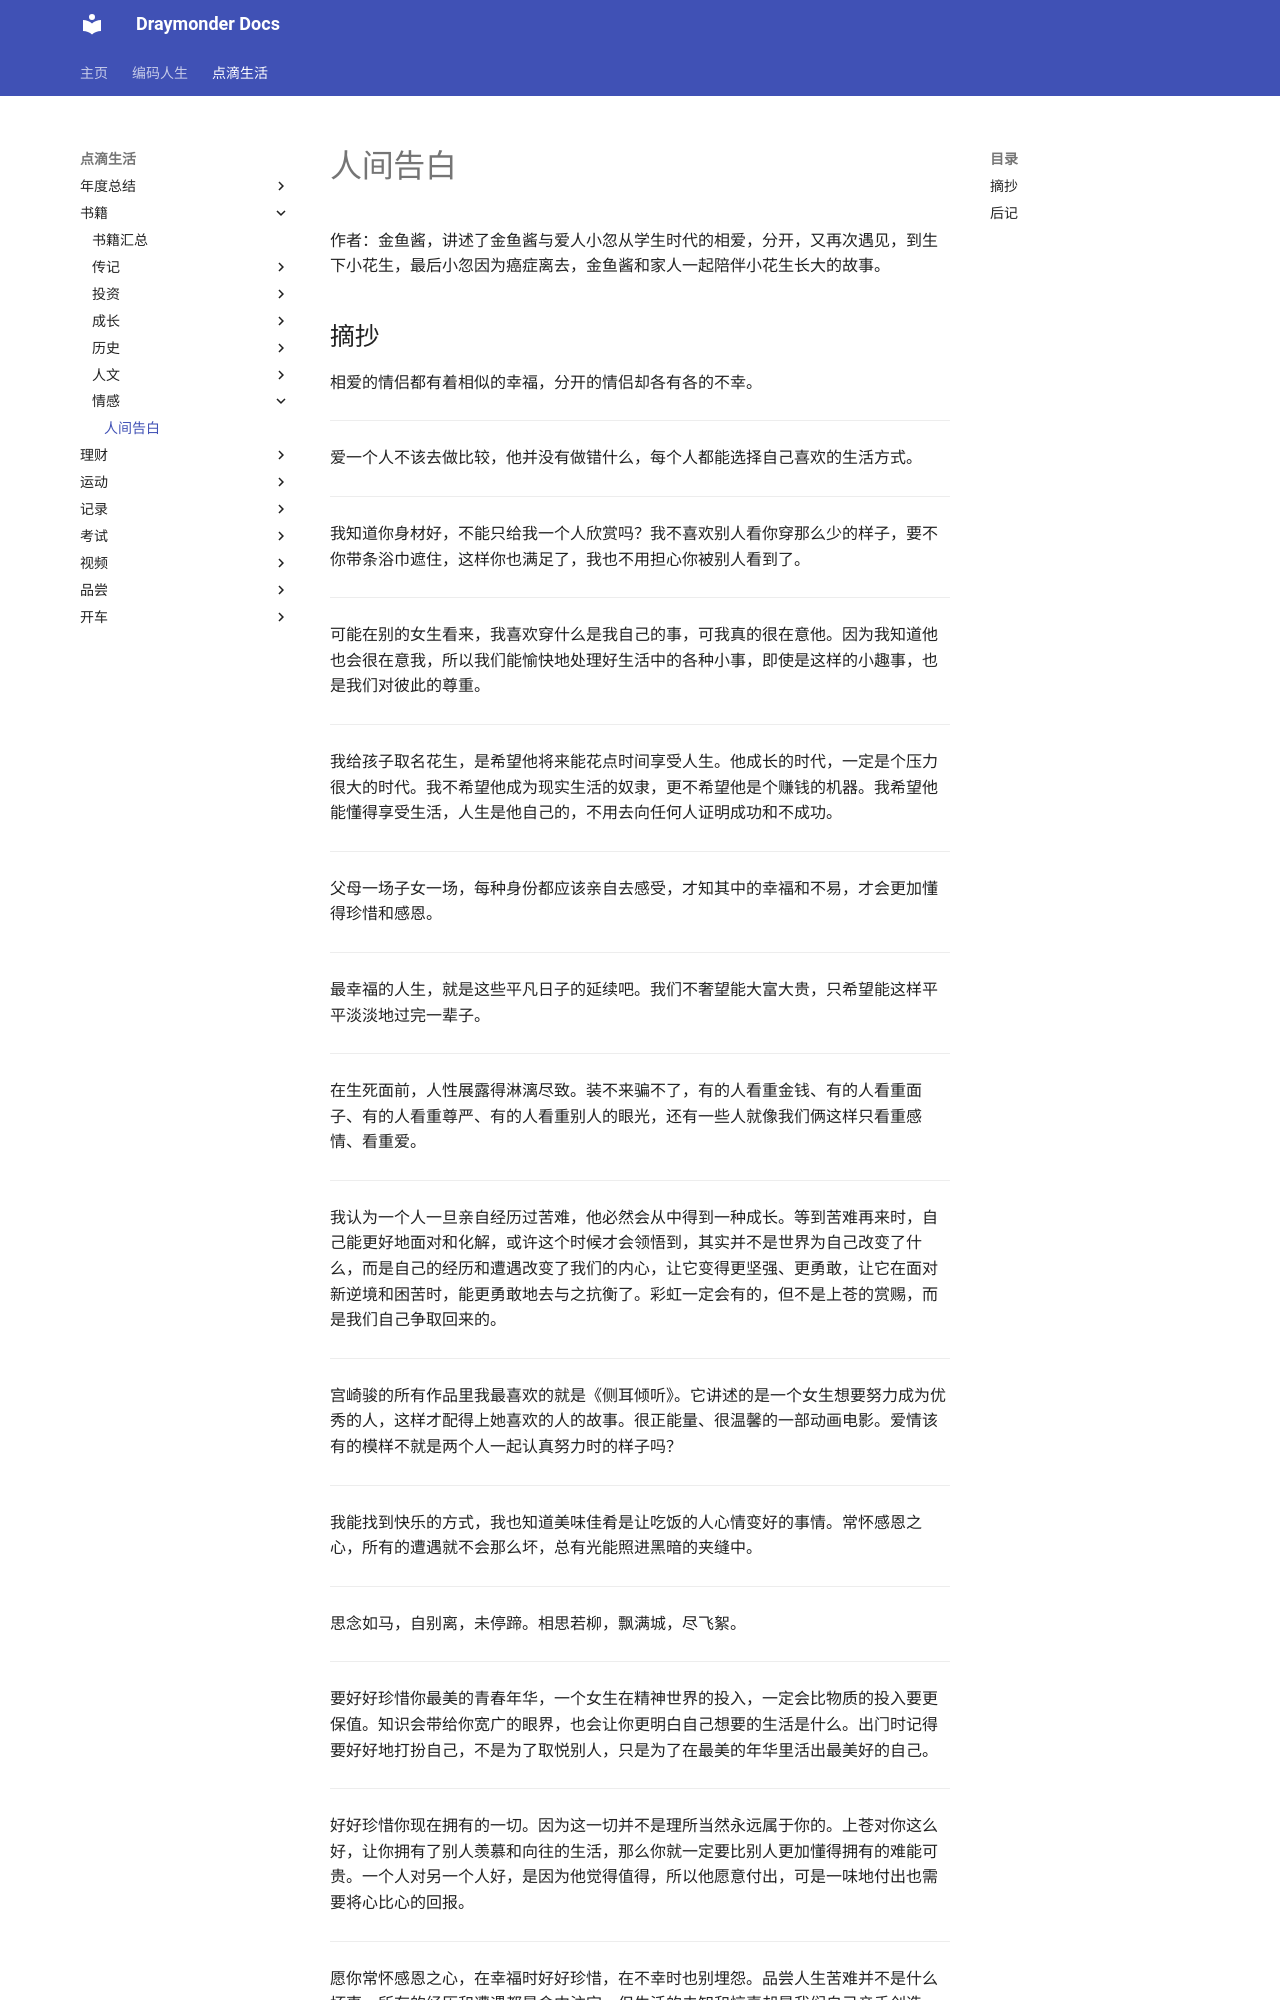

repository: Draymonders/draymonders.github.io · page: enjoy/book/relationship/人间告白/index.html · generator: mkdocs

# 人间告白

作者：金鱼酱，讲述了金鱼酱与爱人小忽从学生时代的相爱，分开，又再次遇见，到生下小花生，最后小忽因为癌症离去，金鱼酱和家人一起陪伴小花生长大的故事。

## 摘抄

相爱的情侣都有着相似的幸福，分开的情侣却各有各的不幸。

---

爱一个人不该去做比较，他并没有做错什么，每个人都能选择自己喜欢的生活方式。

---

我知道你身材好，不能只给我一个人欣赏吗？我不喜欢别人看你穿那么少的样子，要不你带条浴巾遮住，这样你也满足了，我也不用担心你被别人看到了。

---

可能在别的女生看来，我喜欢穿什么是我自己的事，可我真的很在意他。因为我知道他也会很在意我，所以我们能愉快地处理好生活中的各种小事，即使是这样的小趣事，也是我们对彼此的尊重。

---

我给孩子取名花生，是希望他将来能花点时间享受人生。他成长的时代，一定是个压力很大的时代。我不希望他成为现实生活的奴隶，更不希望他是个赚钱的机器。我希望他能懂得享受生活，人生是他自己的，不用去向任何人证明成功和不成功。

---

父母一场子女一场，每种身份都应该亲自去感受，才知其中的幸福和不易，才会更加懂得珍惜和感恩。

---

最幸福的人生，就是这些平凡日子的延续吧。我们不奢望能大富大贵，只希望能这样平平淡淡地过完一辈子。

---

在生死面前，人性展露得淋漓尽致。装不来骗不了，有的人看重金钱、有的人看重面子、有的人看重尊严、有的人看重别人的眼光，还有一些人就像我们俩这样只看重感情、看重爱。

---

我认为一个人一旦亲自经历过苦难，他必然会从中得到一种成长。等到苦难再来时，自己能更好地面对和化解，或许这个时候才会领悟到，其实并不是世界为自己改变了什么，而是自己的经历和遭遇改变了我们的内心，让它变得更坚强、更勇敢，让它在面对新逆境和困苦时，能更勇敢地去与之抗衡了。彩虹一定会有的，但不是上苍的赏赐，而是我们自己争取回来的。

---

宫崎骏的所有作品里我最喜欢的就是《侧耳倾听》。它讲述的是一个女生想要努力成为优秀的人，这样才配得上她喜欢的人的故事。很正能量、很温馨的一部动画电影。爱情该有的模样不就是两个人一起认真努力时的样子吗？

---

我能找到快乐的方式，我也知道美味佳肴是让吃饭的人心情变好的事情。常怀感恩之心，所有的遭遇就不会那么坏，总有光能照进黑暗的夹缝中。

---

思念如马，自别离，未停蹄。相思若柳，飘满城，尽飞絮。

---

要好好珍惜你最美的青春年华，一个女生在精神世界的投入，一定会比物质的投入要更保值。知识会带给你宽广的眼界，也会让你更明白自己想要的生活是什么。出门时记得要好好地打扮自己，不是为了取悦别人，只是为了在最美的年华里活出最美好的自己。

---
